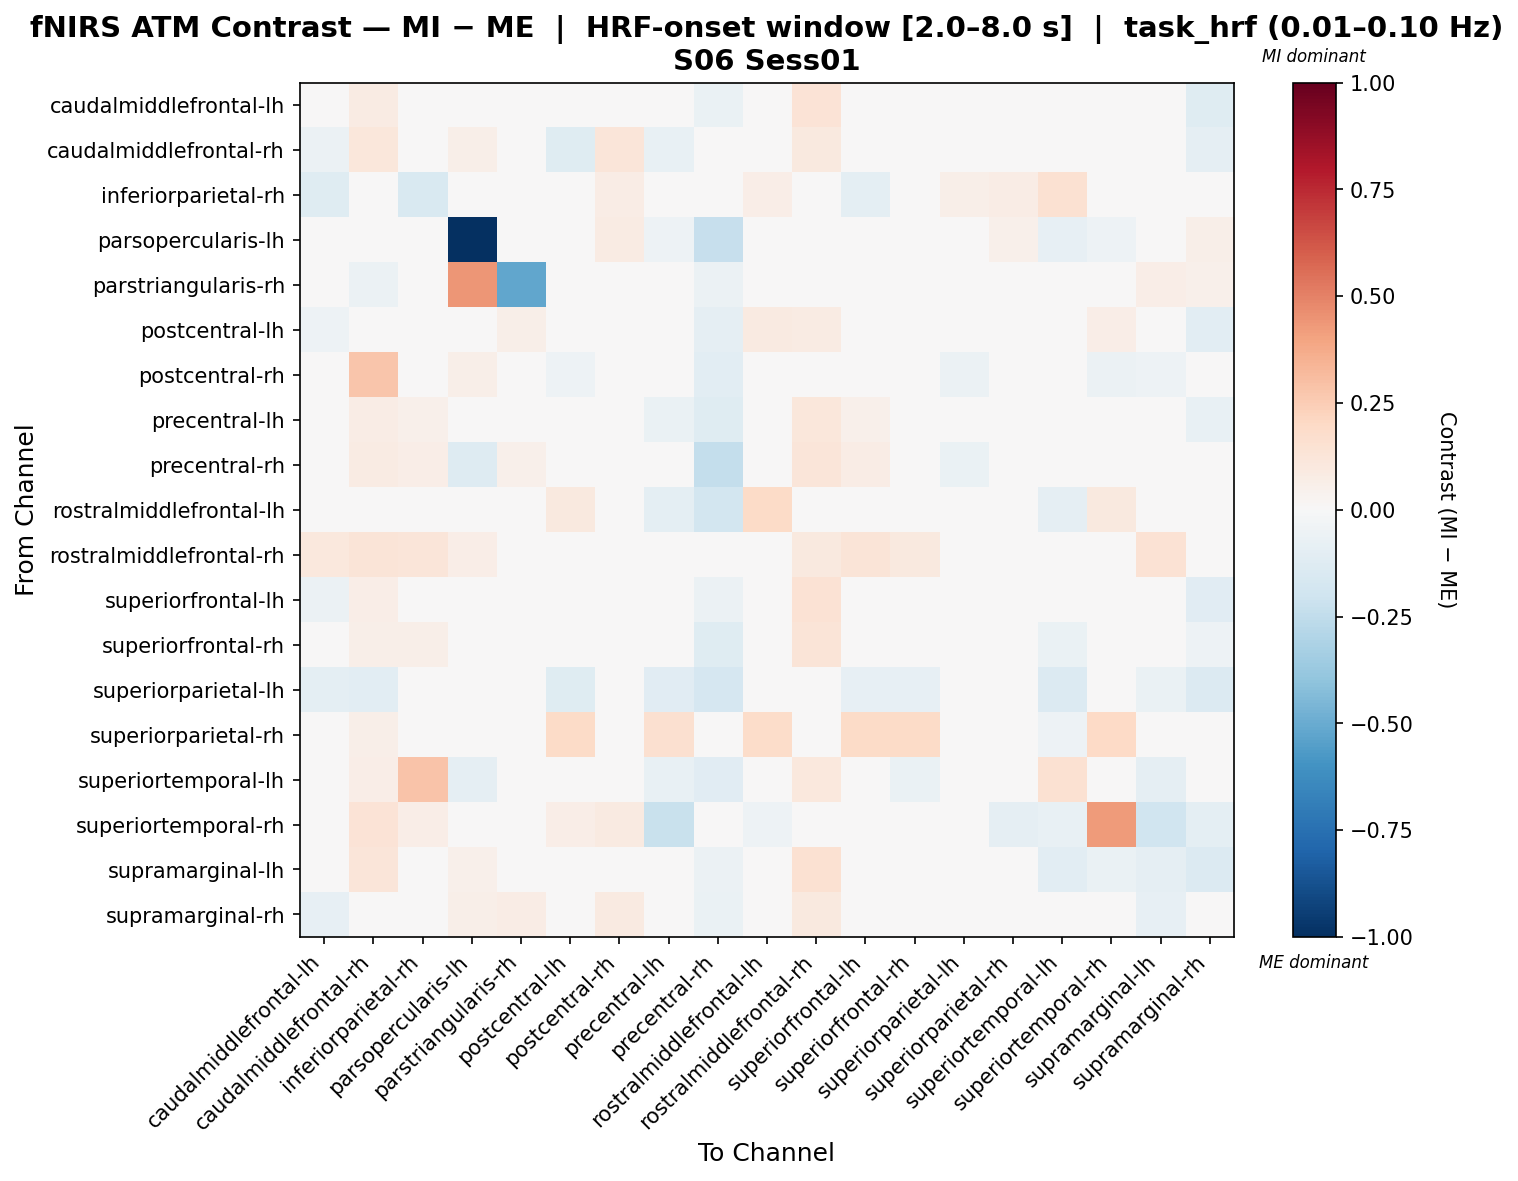

The file beside this chart, header and first rows:
, caudalmiddlefrontal-lh, caudalmiddlefrontal-rh, inferiorparietal-rh, parsopercularis-lh, parstriangularis-rh, postcentral-lh, postcentral-rh, precentral-lh, precentral-rh, rostralmiddlefrontal-lh, rostralmiddlefrontal-rh, superiorfrontal-lh, superiorfrontal-rh, superiorparietal-lh, superiorparietal-rh, superiortemporal-lh, superiortemporal-rh, supramarginal-lh, supramarginal-rh
caudalmiddlefrontal-lh, -0.04043, 0.0803, -0.02785, 0.04771, 0.02671, -0.03866, -0.01245, -0.01457, -0.0662, 0.02428, 0.1404, -0.01413, 0.02404, -0.007766, 0.0321, -0.04019, 0.0, 0.008995, -0.1223
caudalmiddlefrontal-rh, -0.05627, 0.1146, -0.01579, 0.05886, -0.03037, -0.1223, 0.1247, -0.07357, -0.03239, 0.04213, 0.1015, -0.03233, -0.0497, -0.03639, 0.04672, -0.004102, 0.04815, 0.00767, -0.09114
inferiorparietal-rh, -0.1205, -0.01243, -0.1553, 0.0461, -0.04112, 0.004301, 0.07612, -0.04068, -0.01373, 0.06887, 0.04996, -0.09536, -0.02925, 0.06162, 0.07249, 0.1537, 0.02268, -0.01487, -0.03258
parsopercularis-lh, 0.007267, 0.03836, 0.007267, -1.0, 0.001615, 0.007267, 0.07913, -0.05266, -0.2343, -0.009057, 0.0327, 0.007267, -0.04776, 0.03674, 0.0537, -0.08387, -0.05145, 0.007267, 0.05874
parstriangularis-rh, 0.00322, -0.05687, 0.00322, 0.4415, -0.5219, 0.04216, 0.0, 0.00322, -0.0609, 0.0, 0.00322, 0.00322, 0.00322, 0.0, 0.0, 0.02196, 0.0, 0.06412, 0.05065
postcentral-lh, -0.05052, -0.009507, 0.004529, 0.04719, 0.05542, -0.02026, -0.0244, -0.02953, -0.08679, 0.08944, 0.08144, -0.004971, 0.03288, -0.01884, 0.03466, -0.04615, 0.06525, -0.01136, -0.1085
postcentral-rh, -0.03597, 0.277, 0.04221, 0.05553, 0.0, -0.0509, -0.03539, -0.03313, -0.1028, 0.0136, 0.03022, -0.00861, -0.00861, -0.05507, 0.02551, 0.01271, -0.06039, -0.05208, -0.01386
precentral-lh, 0.009206, 0.07266, 0.05001, 0.006545, 0.02685, -0.002038, -0.0009569, -0.063, -0.1178, -0.03473, 0.1115, 0.05203, 0.02399, -0.01513, 0.008293, -0.04878, -0.03956, 0.03576, -0.07486
precentral-rh, -0.0057, 0.07881, 0.06887, -0.1285, 0.05178, 0.04142, -0.02548, -0.01966, -0.2404, -0.01473, 0.1188, 0.07637, 0.03369, -0.06576, 0.01968, -0.03204, 0.01436, 0.02655, 0.001956
rostralmiddlefrontal-lh, -0.03562, 0.02586, 0.02034, -0.04439, -0.003244, 0.09423, 0.007501, -0.1009, -0.1817, 0.1933, 0.03887, 0.04855, 0.0141, -0.0137, -0.01317, -0.08595, 0.09947, -0.02967, -0.03388
rostralmiddlefrontal-rh, 0.1038, 0.1319, 0.1205, 0.06308, 0.01896, 0.009106, 0.01494, 0.04281, 0.01494, 0.04596, 0.101, 0.1307, 0.1001, -0.02739, 0.04019, 0.04567, 0.02479, 0.1438, 0.01708
superiorfrontal-lh, -0.06023, 0.06617, -0.03267, 0.0467, 0.01947, -0.01882, 0.003678, 0.002217, -0.05498, 0.03789, 0.1437, -0.04376, 0.009937, 0.003838, 0.02197, -0.04764, 0.02785, -0.01084, -0.1145
superiorfrontal-rh, 0.007714, 0.05825, 0.0552, -0.02133, 0.02387, -0.001006, 0.002254, -0.03319, -0.1223, -0.01751, 0.1273, 0.01674, -0.02103, 0.002352, 0.02067, -0.07015, -0.02606, 0.04939, -0.05108
superiorparietal-lh, -0.09999, -0.1072, -0.04515, 0.04301, 0.0, -0.1213, -0.02813, -0.1112, -0.171, 0.02931, 0.001211, -0.08093, -0.08093, -0.03613, 0.006575, -0.1401, 0.0, -0.06511, -0.1347
superiorparietal-rh, -0.002471, 0.05555, 0.04746, 0.03955, 0.0, 0.1905, 0.02126, 0.1606, -0.005108, 0.1834, 0.045, 0.1905, 0.1905, -0.03271, -0.04292, -0.05381, 0.198, -0.02796, -0.01548
superiortemporal-lh, -0.04581, 0.06314, 0.2869, -0.08598, 0.03128, -0.03017, 0.02265, -0.07731, -0.1149, -0.03363, 0.1044, -0.02349, -0.06476, -0.04958, -0.04139, 0.1539, 0.02554, -0.09295, -0.02781
superiortemporal-rh, 0.0, 0.1329, 0.06343, -0.03635, 0.0, 0.06343, 0.08816, -0.2248, -0.04126, -0.0507, 0.008023, 0.04229, -0.01398, 0.0, -0.08807, -0.07307, 0.4273, -0.1993, -0.09808
supramarginal-lh, 0.02881, 0.1232, 0.007696, 0.05087, 0.02545, -0.003688, 0.0064, -0.0007211, -0.05624, 0.006654, 0.1519, 0.02154, 0.04345, 0.01897, -0.02824, -0.1037, -0.07002, -0.08678, -0.1356
supramarginal-rh, -0.08376, 0.04966, -0.01721, 0.05848, 0.07042, -0.01346, 0.08759, -0.03945, -0.06362, 0.03101, 0.09628, -0.02935, 0.02438, -0.04255, 0.005612, -0.009759, -0.01079, -0.08392, -0.02956
